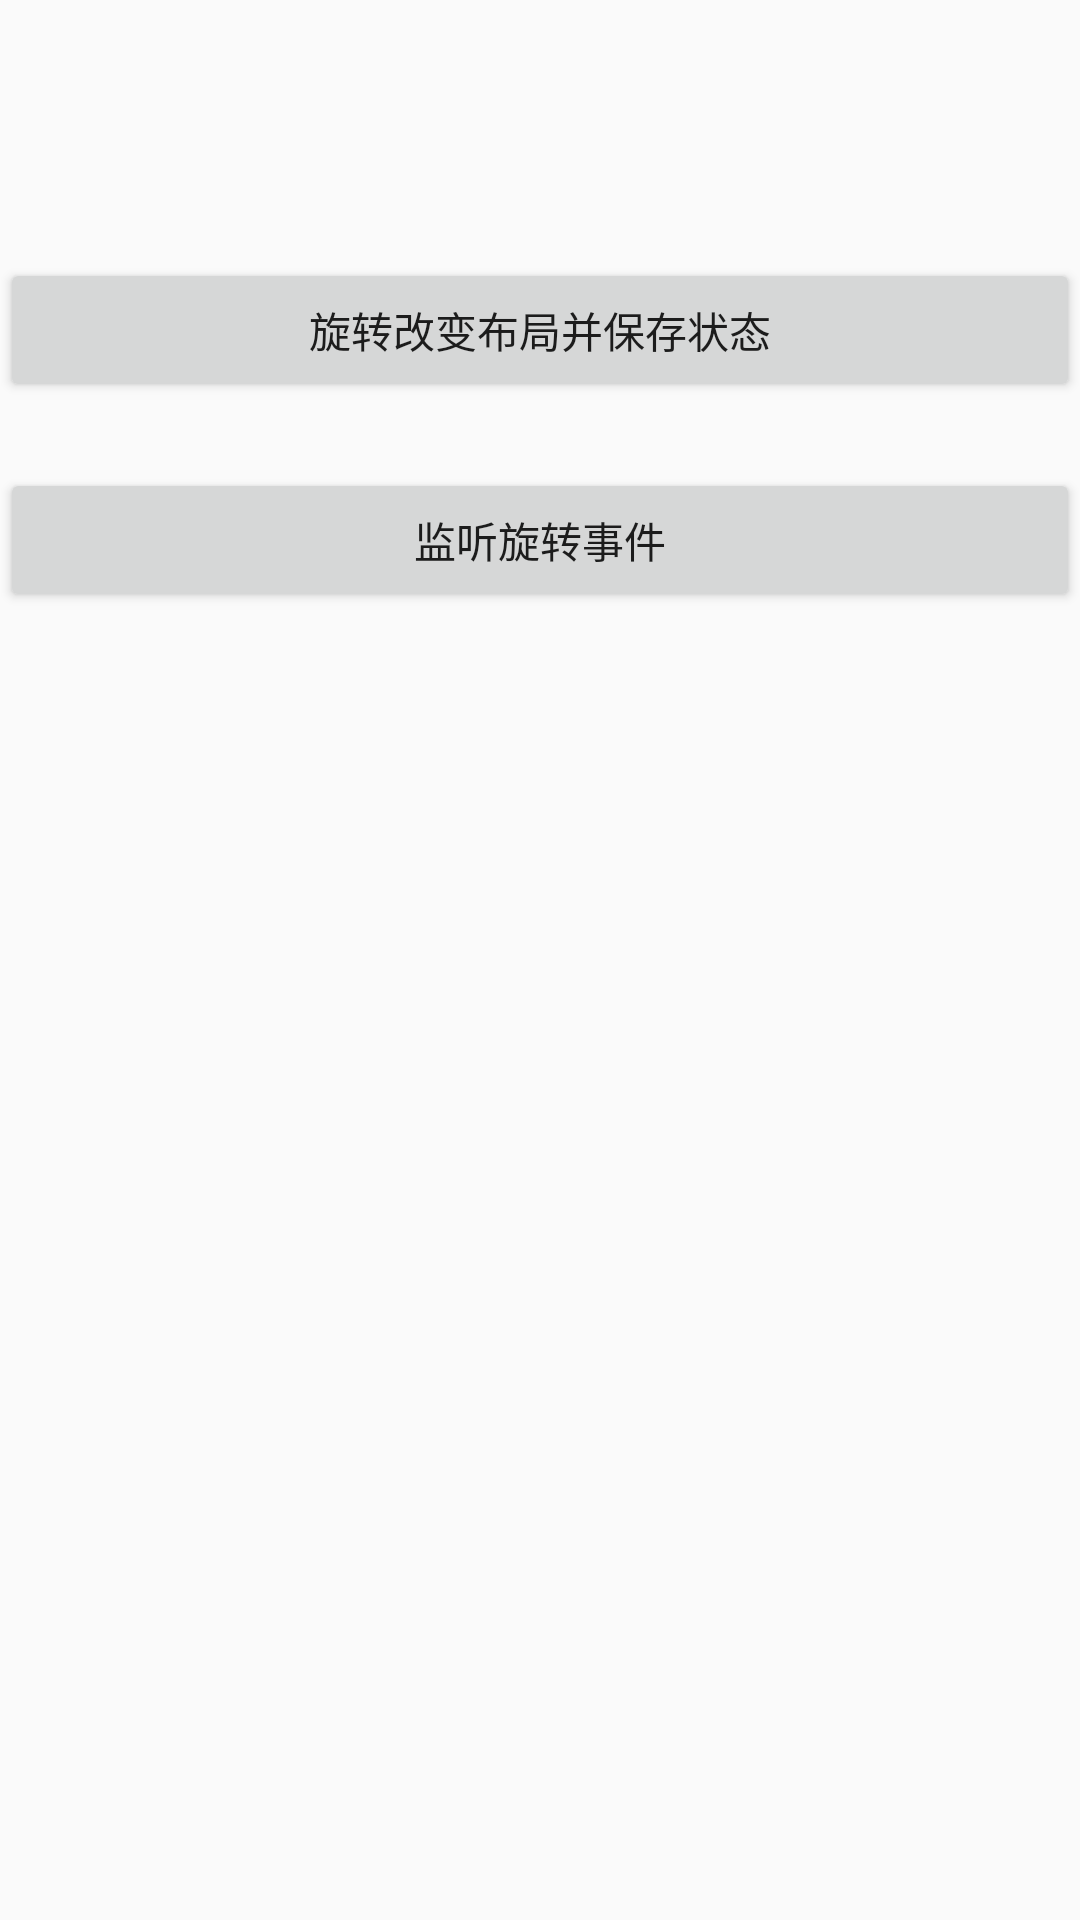

Reconstruct the res/layout file that produces this screen, plus the resources it refers to.
<!-- AndroidManifest.xml: application theme AppTheme -->
<!-- res/layout/activity_home.xml -->
<?xml version="1.0" encoding="utf-8"?>

<RelativeLayout xmlns:android="http://schemas.android.com/apk/res/android"
    android:layout_width="match_parent"
    android:layout_height="match_parent" >

    <Button
        android:id="@+id/button1"
        android:layout_width="match_parent"
        android:layout_height="wrap_content"
        android:layout_alignParentTop="true"
        android:layout_centerHorizontal="true"
        android:layout_marginTop="86dp"
        android:text="旋转改变布局并保存状态" />

    <Button
        android:id="@+id/button2"
        android:layout_width="match_parent"
        android:layout_height="wrap_content"
        android:layout_below="@+id/button1"
        android:layout_centerHorizontal="true"
        android:layout_marginTop="22dp"
        android:text="监听旋转事件" />

</RelativeLayout>
<!-- resources referenced by this layout -->
<resources>
  <style name="AppTheme" parent="Theme.AppCompat.Light.DarkActionBar">
          
          <item name="colorPrimary">@color/colorPrimary</item>
          <item name="colorPrimaryDark">@color/colorPrimaryDark</item>
          <item name="colorAccent">@color/colorAccent</item>
      </style>
  <color name="colorPrimary">#3F51B5</color>
  <color name="colorPrimaryDark">#303F9F</color>
  <color name="colorAccent">#FF4081</color>
</resources>
